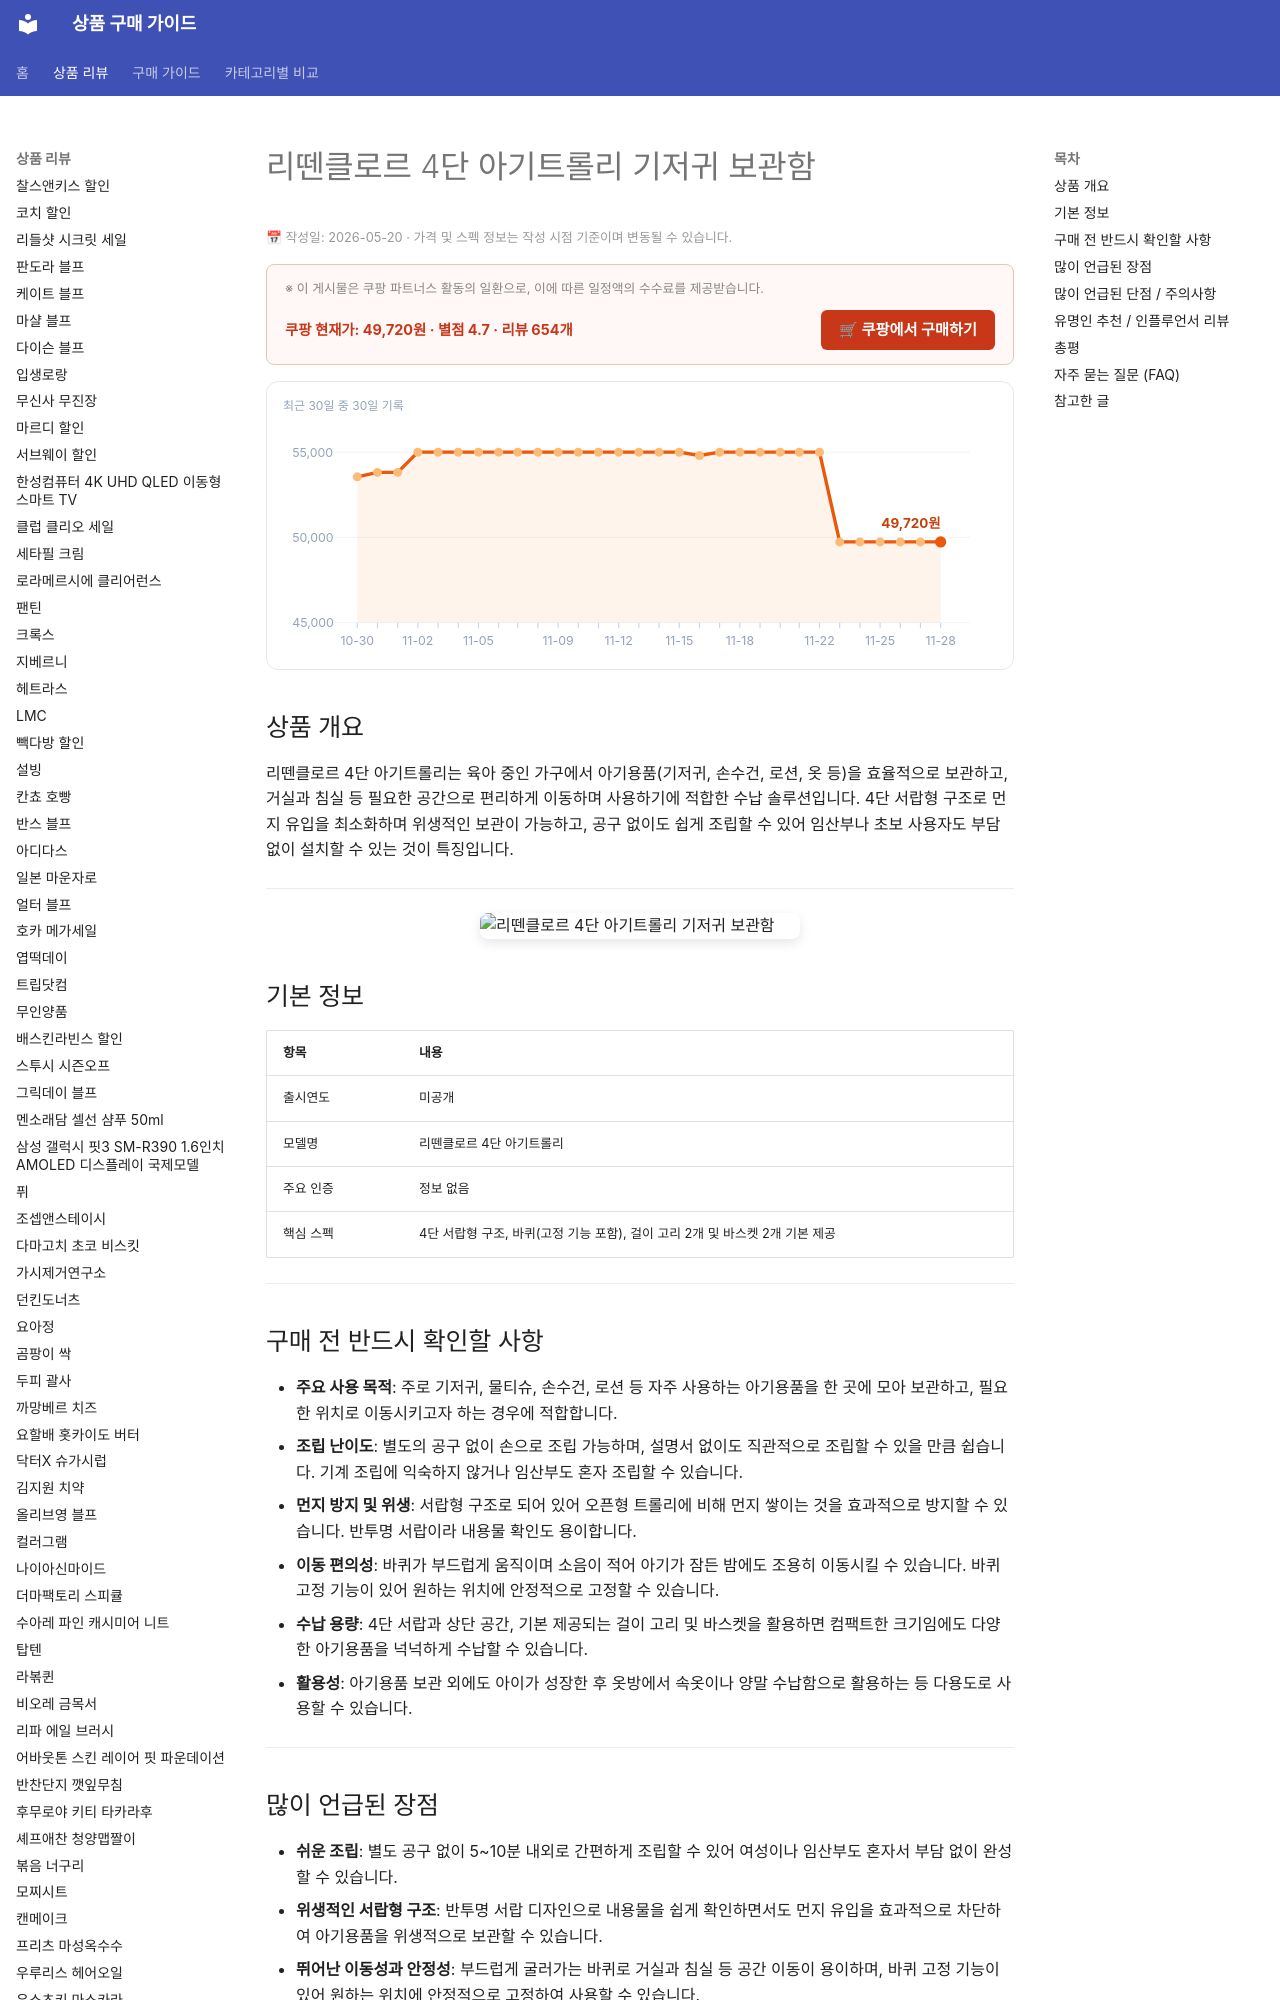

repository: buysense/product-research-wiki · page: products/rittenclore-4tier-baby-trolley-diaper-storage/index.html · generator: mkdocs

---
image: https://thumbnail.coupangcdn.com/thumbnails/remote/492x492ex/image/vendor_inventory/a354/eeafa0219552d8b0a2a02de2eb5a8367d62dd4c4ee3547920a7f6ee30340.jpg
title: 리뗀클로르 4단 아기트롤리 기저귀 보관함 구매 가이드
date: 2026-05-20
description: 리뗀클로르 4단 아기트롤리는 육아 중인 가구에서 기저귀, 손수건 등 아기용품을 위생적으로 보관하고 편리하게 이동하며 사용하기에 적합한 서랍형 보관함입니다.
contentUpdated: 2026-05-20
---
<!-- bs:jsonld -->
<script type="application/ld+json">
{
  "@context": "https://schema.org",
  "@type": "Product",
  "name": "리뗀클로르 4단 아기트롤리 기저귀 보관함",
  "image": [
    "https://thumbnail.coupangcdn.com/thumbnails/remote/492x492ex/image/vendor_inventory/a354/eeafa0219552d8b0a2a02de2eb5a8367d62dd4c4ee3547920a7f6ee30340.jpg",
    "https://thumbnail.coupangcdn.com/thumbnails/remote/492x492ex/image/rs_quotation_api/bedn5hki/e9734201bf87411cbd1fa1cb7adb1d61.jpg"
  ],
  "offers": {
    "@type": "Offer",
    "priceCurrency": "KRW",
    "price": "49720",
    "url": "https://link.coupang.com/a/dTYBRvEl2a",
    "availability": "https://schema.org/InStock",
    "priceValidUntil": "2026-12-05"
  },
  "aggregateRating": {
    "@type": "AggregateRating",
    "ratingValue": 4.7,
    "reviewCount": 654,
    "bestRating"
